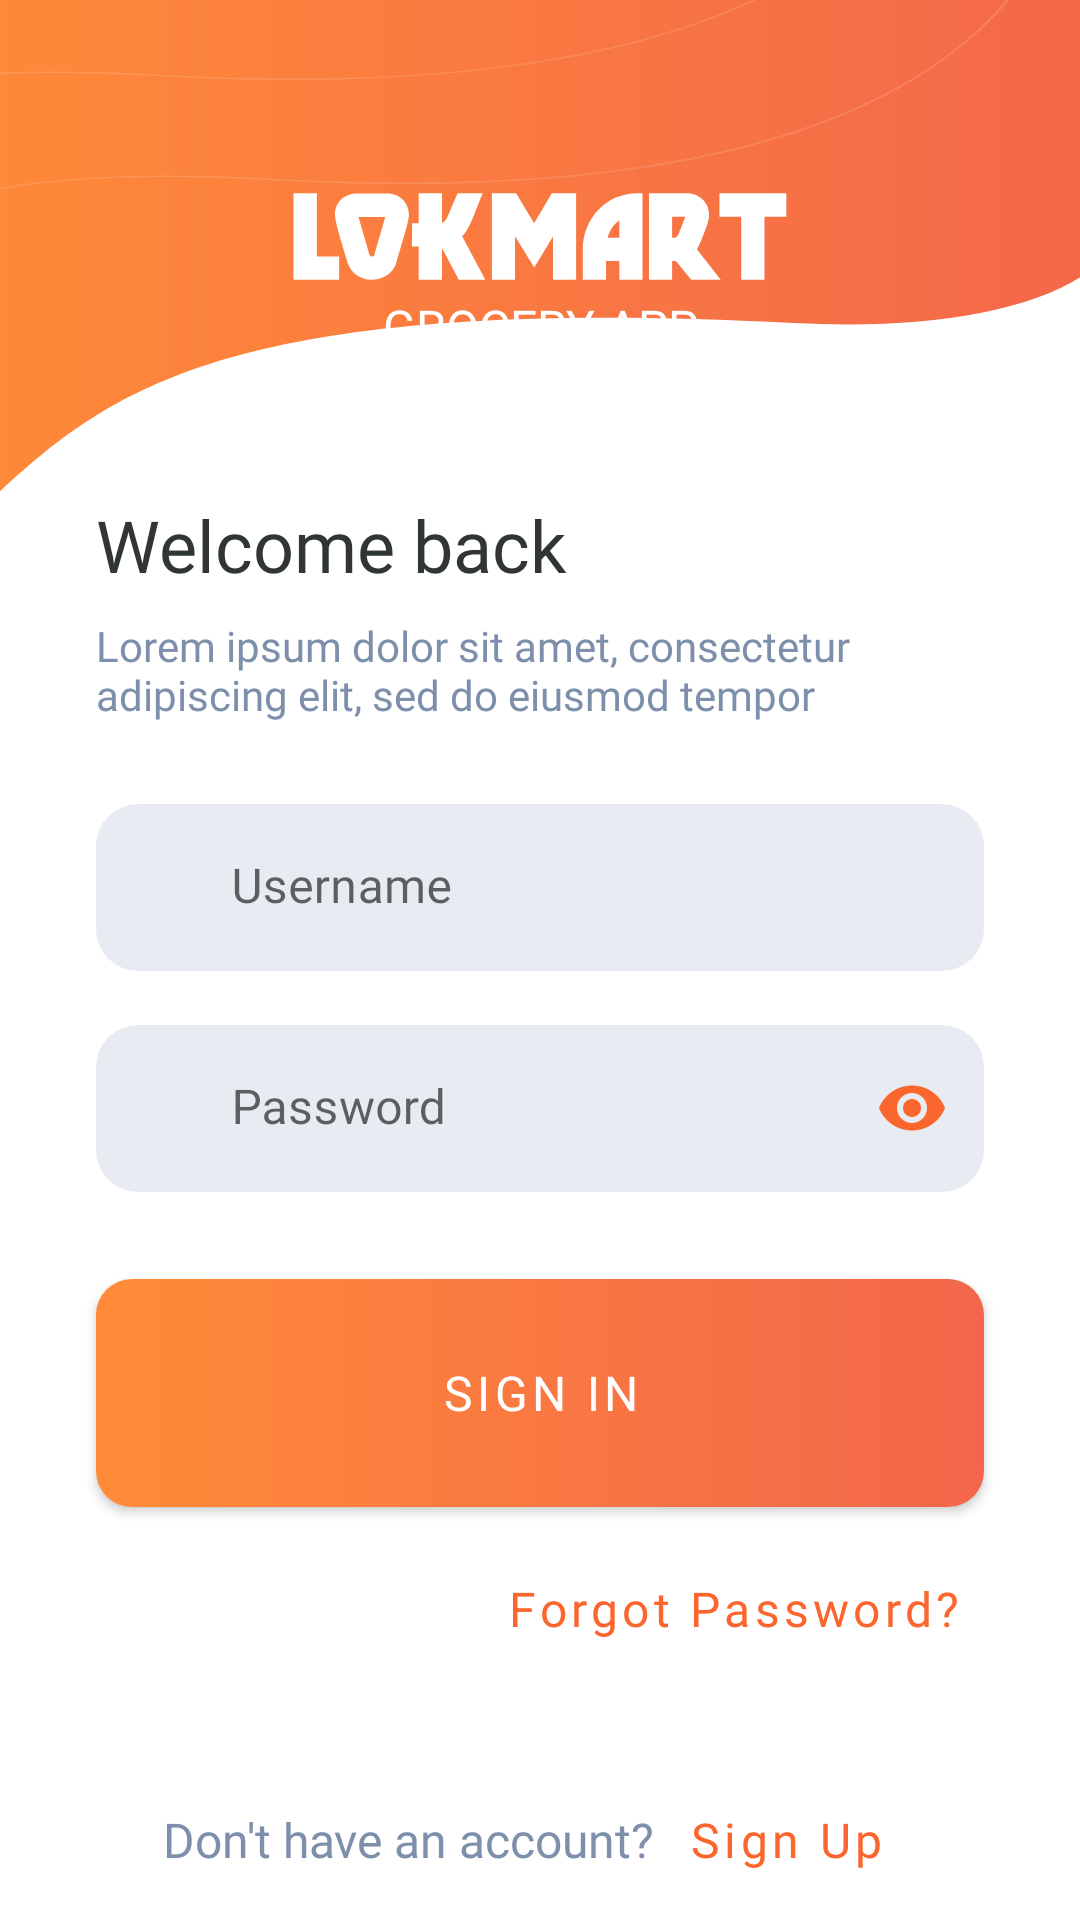

This screen was rendered from an Android layout file. Write that file and the resources it references.
<!-- AndroidManifest.xml: application theme Theme.Ecommerce -->
<!-- res/layout/fragment_sign_in.xml -->
<?xml version="1.0" encoding="utf-8"?>
<androidx.constraintlayout.widget.ConstraintLayout xmlns:android="http://schemas.android.com/apk/res/android"
    xmlns:app="http://schemas.android.com/apk/res-auto"
    android:layout_width="match_parent"
    android:layout_height="match_parent"
    android:orientation="vertical">


    <ImageView

        android:layout_width="match_parent"
        android:layout_height="0dp"
        android:background="@drawable/background_sing_in"
        app:layout_constraintBottom_toTopOf="@+id/title"
        app:layout_constraintTop_toTopOf="parent" />

    <ImageView
        android:id="@+id/lokmart"
        android:layout_width="match_parent"
        android:layout_height="wrap_content"
        android:layout_marginTop="64dp"
        android:src="@drawable/ic_title"
        app:layout_constraintEnd_toEndOf="parent"
        app:layout_constraintStart_toStartOf="parent"
        app:layout_constraintTop_toBottomOf="@+id/app_description"
        app:layout_constraintTop_toTopOf="parent"
        app:layout_constraintVertical_chainStyle="packed" />

    <TextView
        android:id="@+id/app_description"
        android:layout_width="wrap_content"
        android:layout_height="wrap_content"
        android:layout_marginTop="4dp"
        android:fontFamily="@font/poppins_regular"
        android:text="@string/app_description"
        android:textAllCaps="true"
        android:textColor="@color/white"
        android:textSize="16sp"
        app:layout_constraintEnd_toEndOf="parent"
        app:layout_constraintStart_toStartOf="parent"
        app:layout_constraintTop_toBottomOf="@+id/lokmart" />


    <TextView
        android:id="@+id/title"
        android:layout_width="match_parent"
        android:layout_height="wrap_content"
        android:layout_marginHorizontal="32dp"
        android:layout_marginBottom="8dp"
        android:fontFamily="@font/semi_bold"
        android:text="@string/fragment_sign_in_title"
        android:textColor="@color/dark"
        android:textSize="24sp"
        app:layout_constraintBottom_toTopOf="@id/description" />

    <TextView
        android:id="@+id/description"
        android:layout_width="match_parent"
        android:layout_height="wrap_content"
        android:layout_marginHorizontal="32dp"
        android:layout_marginBottom="27dp"
        android:fontFamily="@font/poppins_regular"
        android:text="@string/fragment_sign_in_description"
        android:textColor="@color/soft_gray"
        android:textSize="14sp"
        app:layout_constraintBottom_toTopOf="@id/userNameLayout" />

    <com.google.android.material.textfield.TextInputLayout
        android:id="@+id/userNameLayout"
        android:layout_width="match_parent"
        android:layout_height="wrap_content"
        android:layout_marginHorizontal="32dp"
        android:layout_marginBottom="18dp"
        app:boxStrokeWidth="0dp"
        app:boxStrokeWidthFocused="0dp"
        app:endIconTint="@color/orange"


        app:layout_constraintBottom_toTopOf="@id/passwordLayout"
        app:startIconDrawable="@drawable/ic_user"
        app:startIconTint="@color/soft_gray">

        <com.google.android.material.textfield.TextInputEditText
            android:id="@+id/username"
            android:layout_width="match_parent"

            android:layout_height="wrap_content"
            android:background="@drawable/input_field_background"
            android:fontFamily="@font/medium"
            android:hint="       Username"
            android:inputType="text"
            android:textColor="@color/dark"
            android:textSize="16sp" />
    </com.google.android.material.textfield.TextInputLayout>


    <com.google.android.material.textfield.TextInputLayout
        android:id="@+id/passwordLayout"
        android:layout_width="match_parent"
        android:layout_height="wrap_content"
        android:layout_marginHorizontal="32dp"
        android:layout_marginBottom="29dp"
        app:boxStrokeWidth="0dp"
        app:boxStrokeWidthFocused="0dp"
        app:endIconMode="password_toggle"
        app:endIconTint="@color/orange"
        app:layout_constraintBottom_toTopOf="@id/singInBtn"
        app:startIconDrawable="@drawable/ic_lock"
        app:startIconTint="@color/soft_gray">

        <com.google.android.material.textfield.TextInputEditText
            android:id="@+id/password"
            android:layout_width="match_parent"
            android:layout_height="wrap_content"
            android:background="@drawable/input_field_background"
            android:fontFamily="@font/medium"
            android:hint="       Password"
            android:inputType="textPassword"
            android:textColor="@color/dark" />
    </com.google.android.material.textfield.TextInputLayout>

    <ProgressBar
        android:id="@+id/progress"
        android:layout_width="wrap_content"
        android:layout_height="wrap_content"
        android:elevation="4dp"
        android:indeterminate="true"
        android:indeterminateTint="@color/white"
        android:indeterminateTintMode="src_atop"
        android:visibility="gone"
        app:layout_constraintBottom_toBottomOf="@id/singInBtn"
        app:layout_constraintEnd_toEndOf="@id/singInBtn"
        app:layout_constraintStart_toStartOf="@id/singInBtn"
        app:layout_constraintTop_toTopOf="@id/singInBtn" />


    <com.google.android.material.button.MaterialButton
        android:id="@+id/singInBtn"
        android:layout_width="match_parent"
        android:layout_height="76dp"
        android:layout_marginHorizontal="32dp"
        android:layout_marginBottom="10dp"
        android:background="@drawable/button_backgraund"
        android:fontFamily="@font/extra_bold"
        android:text="@string/sign_in_button"
        android:textSize="16sp"
        app:backgroundTint="@null"
        app:layout_constraintBottom_toTopOf="@id/forgot"
        app:layout_goneMarginBottom="19dp" />

    <com.google.android.material.button.MaterialButton

        android:id="@+id/forgot"
        style="@style/Widget.MaterialComponents.Button.TextButton"
        android:layout_width="wrap_content"
        android:layout_height="wrap_content"
        android:layout_marginEnd="32dp"
        android:layout_marginBottom="42dp"
        android:fontFamily="@font/semi_bold"
        android:text="@string/forgot_password"
        android:textAllCaps="false"
        android:textColor="@color/orange"
        android:textSize="16sp"
        app:layout_constraintBottom_toTopOf="@id/sign_up_text"
        app:layout_constraintEnd_toEndOf="parent" />

    <TextView
        android:id="@+id/sign_up_text"
        android:layout_width="wrap_content"
        android:layout_height="wrap_content"
        android:layout_marginBottom="16dp"
        android:fontFamily="@font/poppins_regular"
        android:text="@string/dont_account"
        android:textColor="@color/soft_gray"
        android:textSize="16sp"
        app:layout_constraintBottom_toBottomOf="parent"
        app:layout_constraintEnd_toStartOf="@id/singUp"
        app:layout_constraintHorizontal_chainStyle="packed"
        app:layout_constraintStart_toStartOf="parent" />

    <com.google.android.material.button.MaterialButton
        android:id="@+id/singUp"
        style="@style/Widget.MaterialComponents.Button.TextButton"
        android:layout_width="wrap_content"
        android:layout_height="wrap_content"
        android:fontFamily="@font/semi_bold"
        android:paddingHorizontal="8dp"
        android:paddingVertical="8dp"
        android:text="@string/sign_up"
        android:textAllCaps="false"
        android:textColor="@color/orange"
        android:textSize="16dp"
        app:layout_constraintBaseline_toBaselineOf="@id/sign_up_text"
        app:layout_constraintBottom_toBottomOf="@id/sign_up_text"
        app:layout_constraintEnd_toEndOf="parent"
        app:layout_constraintStart_toEndOf="@id/sign_up_text" />


</androidx.constraintlayout.widget.ConstraintLayout>
<!-- resources referenced by this layout -->
<resources>
  <color name="dark">#303733</color>
  <color name="orange">#FA662E</color>
  <color name="soft_gray">#7D8FAB</color>
  <color name="white">#FFFFFFFF</color>
  <!-- drawable button_backgraund (drawable) -->
  <?xml version="1.0" encoding="utf-8"?>
  <shape xmlns:android="http://schemas.android.com/apk/res/android">
  
      <gradient
          android:endColor="#F3664B"
          android:startColor="#FF8B38" />
      <corners android:radius="12dp" />
  </shape>
  <!-- drawable ic_title (drawable) -->
  <vector xmlns:android="http://schemas.android.com/apk/res/android"
      android:width="166dp"
      android:height="30dp"
      android:viewportWidth="166"
      android:viewportHeight="30">
    <path
        android:pathData="M16.06,29.28V21.5H8.63V0.45H0.83V29.28H16.06ZM26.66,29.28C30.44,29.28 34.04,27.22 35.11,23.56C37.12,16.67 39.32,9.73 39.32,7.62C39.32,3.49 36.19,0.49 32.08,0.49H22.27C18.01,0.49 14.65,3.12 14.65,7.57C14.65,10.2 17.97,20.42 18.9,23.61C19.93,27.08 23.25,29.28 26.66,29.28ZM27.78,20.89C27.64,21.31 27.31,21.54 26.98,21.54C26.66,21.54 26.33,21.31 26.14,20.89L22.5,8.32H31.42L27.78,20.89ZM64.76,29.28L57.05,14.79C57.52,14.28 57.9,13.81 58.18,13.43C60.32,10.38 62.33,4.01 63.92,0.45H55.51L52.1,8.42C51.82,9.12 51.03,9.96 50.33,10.34V0.45H42.57V10.43H40.33V18.17H42.57V29.28H50.33V18.68L55.93,29.28H64.76ZM95.04,29.28V0.45H86.96L81.03,10.38L75.05,0.45H66.97V29.28H74.68V14.75L81.08,25.2L87.34,14.84V29.28H95.04ZM117.16,29.28V0.4H115.57C104.68,0.4 97.26,9.26 97.26,19.15V29.28H105.01V23H109.45V29.28H117.16ZM109.45,15.26H105.53C106.27,12.87 107.49,10.85 109.45,9.45V15.26ZM143.25,29.28C140.87,26.18 137.74,22.29 135.31,19.11C136.24,17.65 138.49,11.84 139.05,9.82C139.23,9.12 139.37,8.28 139.37,7.43C139.37,3.35 135.73,0.45 132.23,0.45H119.33V29.28H127.04V23H128.3L133.39,29.28H143.25ZM131.39,8.46L129.14,14.09C128.77,15.03 128.21,15.26 127.74,15.26H127.04V8.28H131.39V8.46ZM165.11,8.28V0.45H142.82V8.28H150.07V29.28H157.82V8.28H165.11Z"
        android:fillColor="#ffffff"/>
  </vector>
  <!-- drawable input_field_background (drawable) -->
  <?xml version="1.0" encoding="utf-8"?>
  <selector xmlns:android="http://schemas.android.com/apk/res/android">
      <item android:state_focused="true">
          <shape>
              <solid android:color="@color/gray_1" />
              <corners android:radius="14dp" />
              <stroke android:width="2dp" android:color="@color/orange"/>
          </shape>
      </item>
      <item>
          <shape>
              <solid android:color="@color/gray_1" />
              <corners android:radius="14dp" />
          </shape>
      </item>
  </selector>
  <string name="app_description">Grocery app</string>
  <string name="dont_account">Don\'t have an account?</string>
  <string name="forgot_password">Forgot Password?</string>
  <string name="fragment_sign_in_description">Lorem ipsum dolor sit amet, consectetur adipiscing elit, sed do eiusmod tempor</string>
  <string name="fragment_sign_in_title">Welcome back</string>
  <string name="sign_in_button">Sign In</string>
  <string name="sign_up">Sign Up</string>
  <style name="Theme.Ecommerce" parent="Base.Theme.Ecommerce" />
  <color name="gray_1">#E8ECF2</color>
  <style name="Base.Theme.Ecommerce" parent="Theme.MaterialComponents.Light.NoActionBar">
          
          <item name="android:statusBarColor">@color/white</item>
      </style>
</resources>
